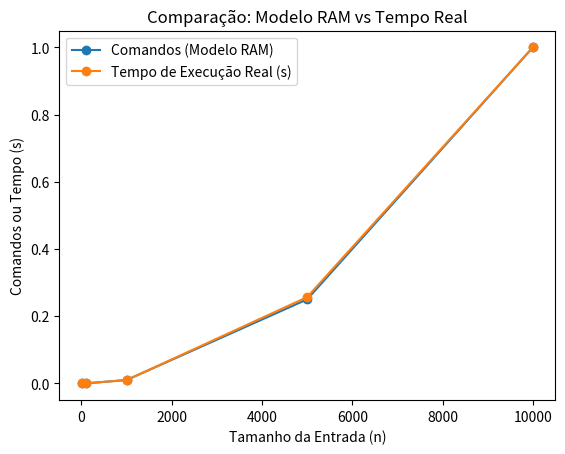

Source code (Python):
import time
import matplotlib.pyplot as plt
comandos = 0

def insertionSort(alist):
   global comandos 
   for index in range(1,len(alist)):
     #atribuicao do index
     comandos += 1
     currentvalue = alist[index]
     #Acesso a alist e atribuição de cuttentvalue => +2
     comandos += 2
     position = index
     #Atribução position = index +1
     comandos += 1
     while position > 0 and alist[position-1] > currentvalue:
         # comparação position>0 +1
         # Calculo position-1  +1
         # Acesso alist[position-1] +1
         # Comparação alist[position-1]>currentvalue +1
         # Teste Logico position>0 and alist[position-1]>currentvalue +1
         comandos += 5
         alist[position]=alist[position-1]
         # Acesso alist[position]+1
         # Calculo position-1  +1
         # Acesso alist[position-1] +1
         # Atribuição  alist[position]=alist[position-1] +1 
         comandos += 4
         position = position-1
         # Calculo position-1 +1
         # Atribuição position = position-1 +1
         comandos += 2

     alist[position]=currentvalue
     # Acesso alist[position] +1
     # Atribuição alist[position]=currentvalue +1
     comandos += 2
def normalize(data):
    min_val = min(data)
    max_val = max(data)
    return [(x - min_val) / (max_val - min_val) for x in data]

def medir_tempo(alist):
    start_time = time.perf_counter()  # Inicia a contagem do tempo
    insertionSort(alist)  # Executa o algoritmo de ordenação
    end_time = time.perf_counter()  # Para a contagem do tempo
    return end_time - start_time  # Retorna o tempo total gasto

# Tamanhos diferentes de entradas para testar o algoritmo
tamanhos = [10, 100, 1000, 5000, 10000]
tempos_reais = []  # Lista para armazenar os tempos de execução real
comandos_ram = []  # Lista para armazenar o número de operações RAM

# Testando o algoritmo para diferentes tamanhos de entrada
for tamanho in tamanhos:
    alist = list(range(tamanho, 0, -1))  # Lista decrescente (pior caso)
    comandos = 0  # Reseta o contador de comandos
    tempo_real = medir_tempo(alist)  # Mede o tempo de execução real
    tempos_reais.append(tempo_real)  # Armazena o tempo de execução real
    comandos_ram.append(comandos)  # Armazena o número de operações (RAM)


instr_count_norm = normalize(comandos_ram)
exec_time_norm = normalize(tempos_reais)

# Plotando os resultados (gráfico)
plt.plot(tamanhos, instr_count_norm, label='Comandos (Modelo RAM)', marker='o')
plt.plot(tamanhos, exec_time_norm, label='Tempo de Execução Real (s)', marker='o')
plt.xlabel('Tamanho da Entrada (n)')
plt.ylabel('Comandos ou Tempo (s)')
plt.title('Comparação: Modelo RAM vs Tempo Real')
plt.legend()
plt.show()
